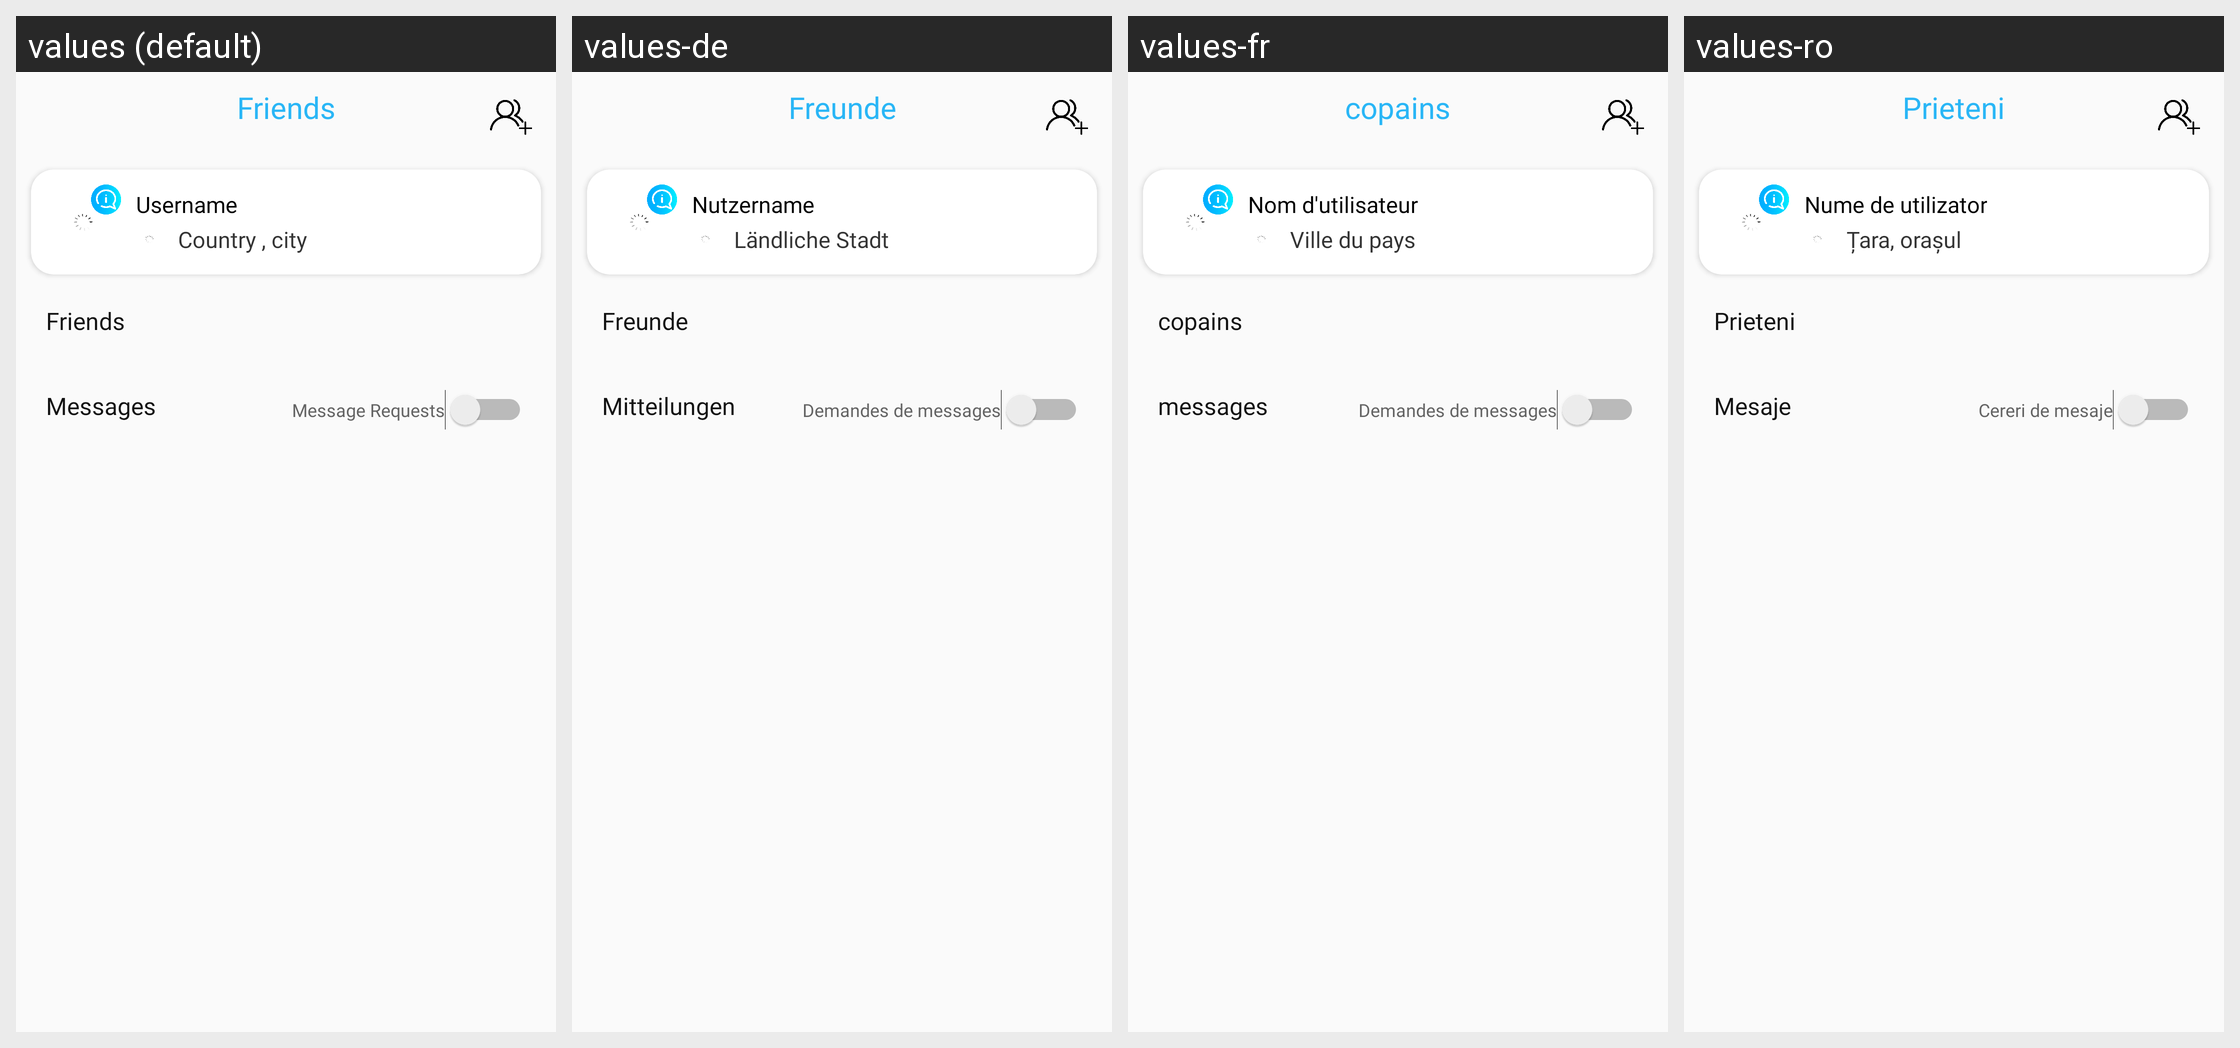

Translations of the strings shown on this Android screen, per locale in the grid:
Android screen res/layout/chat_friends.xml rendered under 4 locales, left to right: values (default), values-de, values-fr, values-ro. Device: Nexus 5 (rendered at 1080×1920; each locale shown at half size, 540×960, under a caption strip naming it); theme AppTheme.
Other locales in the repository, not shown: values-ar, values-hi, values-it, values-ja, values-ko, values-ru, values-tl, values-tr, values-zh-rCN, values-zh-rTW.
Strings drawn on this screen, with the default value and each locale's value (text and hints the layout hard-codes, and strings that could not be matched under every locale, appear in the picture but are not listed):

id_362
  values: Friends
  values-de: Freunde
  values-fr: copains
  values-ro: Prieteni

id_612
  values: Username
  values-de: Nutzername
  values-fr: Nom d'utilisateur
  values-ro: Nume de utilizator

id_613
  values: Country , city
  values-de: Ländliche Stadt
  values-fr: Ville du pays
  values-ro: Țara, orașul

id_57
  values: Friends
  values-de: Freunde
  values-fr: copains
  values-ro: Prieteni

id_58
  values: Messages
  values-de: Mitteilungen
  values-fr: messages
  values-ro: Mesaje

id_637
  values: Message Requests
  values-de: Demandes de messages
  values-fr: Demandes de messages
  values-ro: Cereri de mesaje
